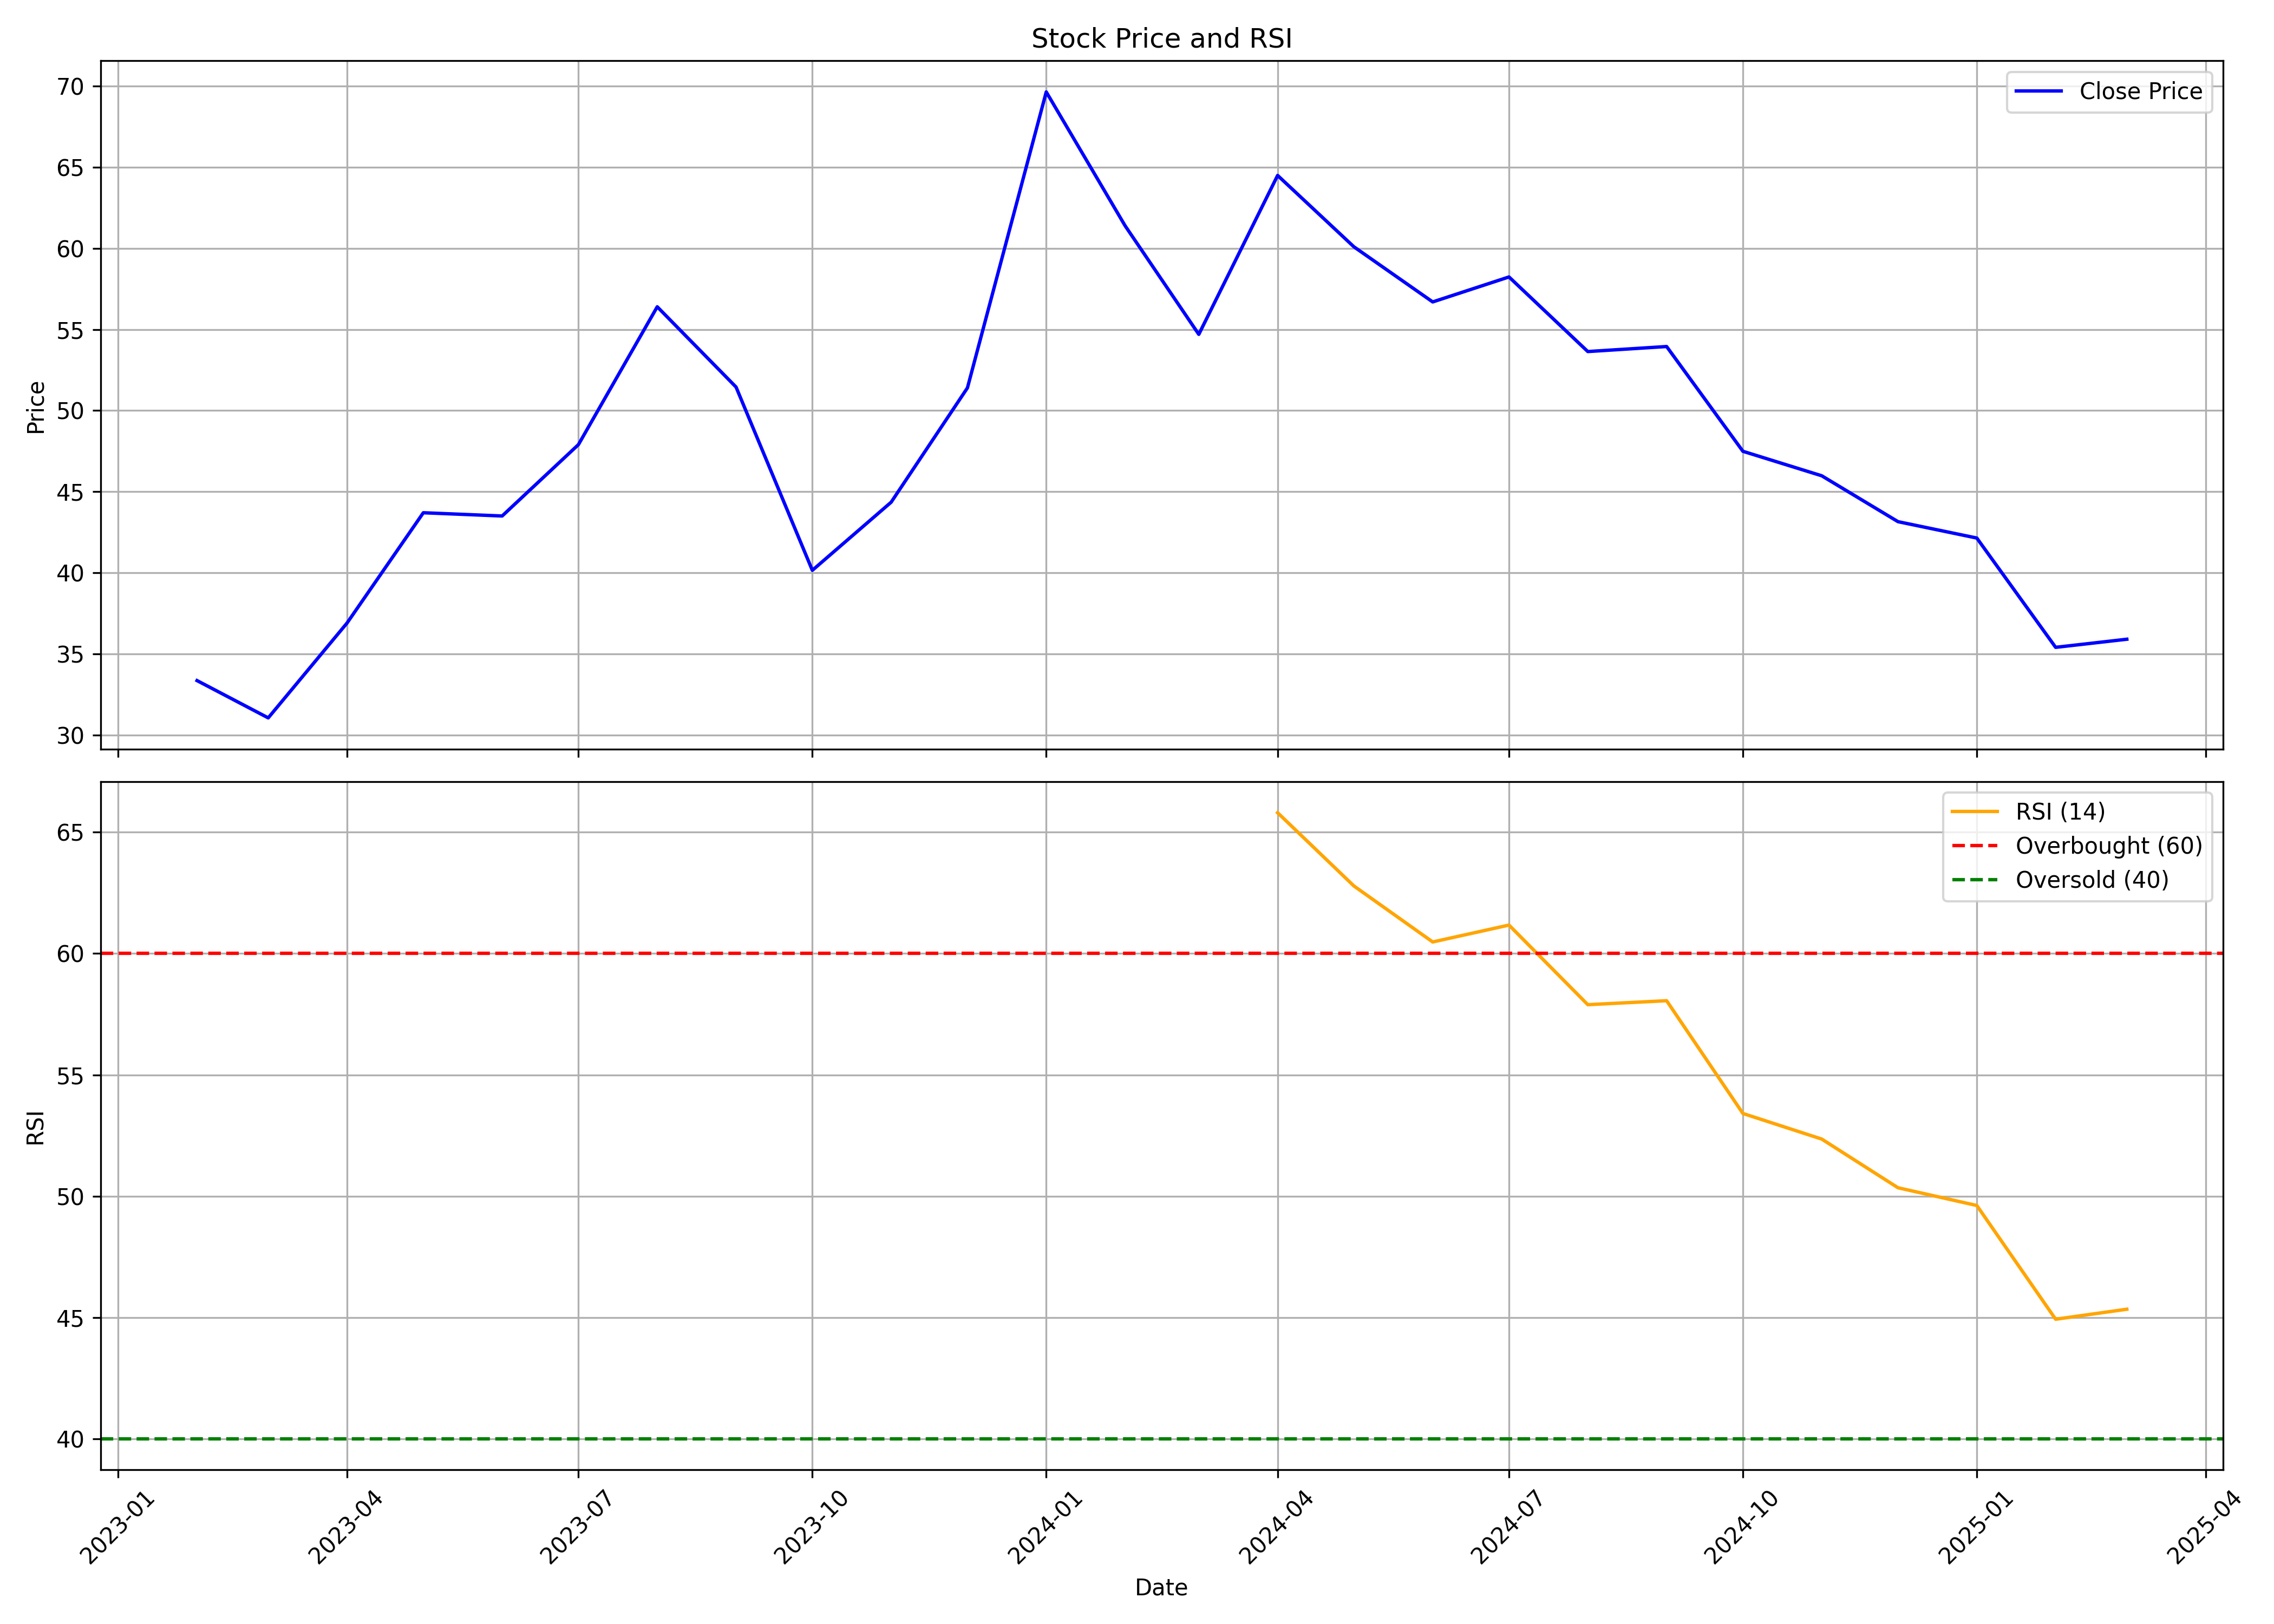

The data file committed next to this chart (first rows):
, date, symbol, open, high, low, close, volume, rsi
0, 2023-02-01, NSLNISP, 30.25, 36.2, 30.25, 33.35, 89265764, 
1, 2023-03-01, NSLNISP, 33.5, 39.4, 29.75, 31.05, 154250731, 
2, 2023-04-01, NSLNISP, 31.3, 38.3, 30.4, 36.9, 107866766, 
3, 2023-05-01, NSLNISP, 36.9, 44.55, 36.1, 43.7, 142202139, 
4, 2023-06-01, NSLNISP, 44.8, 46.5, 42.0, 43.5, 102347677, 
5, 2023-07-01, NSLNISP, 44.4, 49.2, 42.6, 47.9, 104849756, 
6, 2023-08-01, NSLNISP, 48.5, 57.0, 44.6, 56.4, 184029764, 
7, 2023-09-01, NSLNISP, 57.0, 59.75, 50.6, 51.45, 194972450, 
8, 2023-10-01, NSLNISP, 51.45, 53.65, 39.7, 40.15, 170880868, 
9, 2023-11-01, NSLNISP, 40.5, 44.85, 39.15, 44.35, 99696343, 
10, 2023-12-01, NSLNISP, 44.9, 52.85, 43.6, 51.4, 190265010, 
11, 2024-01-01, NSLNISP, 51.5, 70.9, 46.9, 69.65, 352121742, 
12, 2024-02-01, NSLNISP, 70.0, 73.7, 57.0, 61.4, 452800310, 
13, 2024-03-01, NSLNISP, 61.7, 64.6, 50.55, 54.7, 251882299, 
14, 2024-04-01, NSLNISP, 55.15, 68.95, 55.15, 64.5, 571202863, 65.8
15, 2024-05-01, NSLNISP, 64.5, 67.4, 58.25, 60.1, 247042239, 62.79
16, 2024-06-01, NSLNISP, 63.6, 64.2, 51.9, 56.7, 164632462, 60.48
17, 2024-07-01, NSLNISP, 57.55, 62.45, 54.34, 58.24, 191905572, 61.17
18, 2024-08-01, NSLNISP, 58.6, 59.59, 53.2, 53.64, 99113885, 57.89
19, 2024-09-01, NSLNISP, 53.7, 55.5, 49.9, 53.95, 115012423, 58.05
20, 2024-10-01, NSLNISP, 54.0, 54.87, 42.95, 47.49, 88279374, 53.41
21, 2024-11-01, NSLNISP, 47.87, 50.39, 43.06, 45.98, 58902079, 52.35
22, 2024-12-01, NSLNISP, 45.75, 49.5, 42.5, 43.15, 89916550, 50.34
23, 2025-01-01, NSLNISP, 43.14, 44.18, 36.91, 42.14, 86273067, 49.61
24, 2025-02-01, NSLNISP, 42.3, 42.59, 34.95, 35.4, 75159674, 44.92
25, 2025-03-01, NSLNISP, 35.61, 37.96, 33.15, 35.9, 72894300, 45.34
